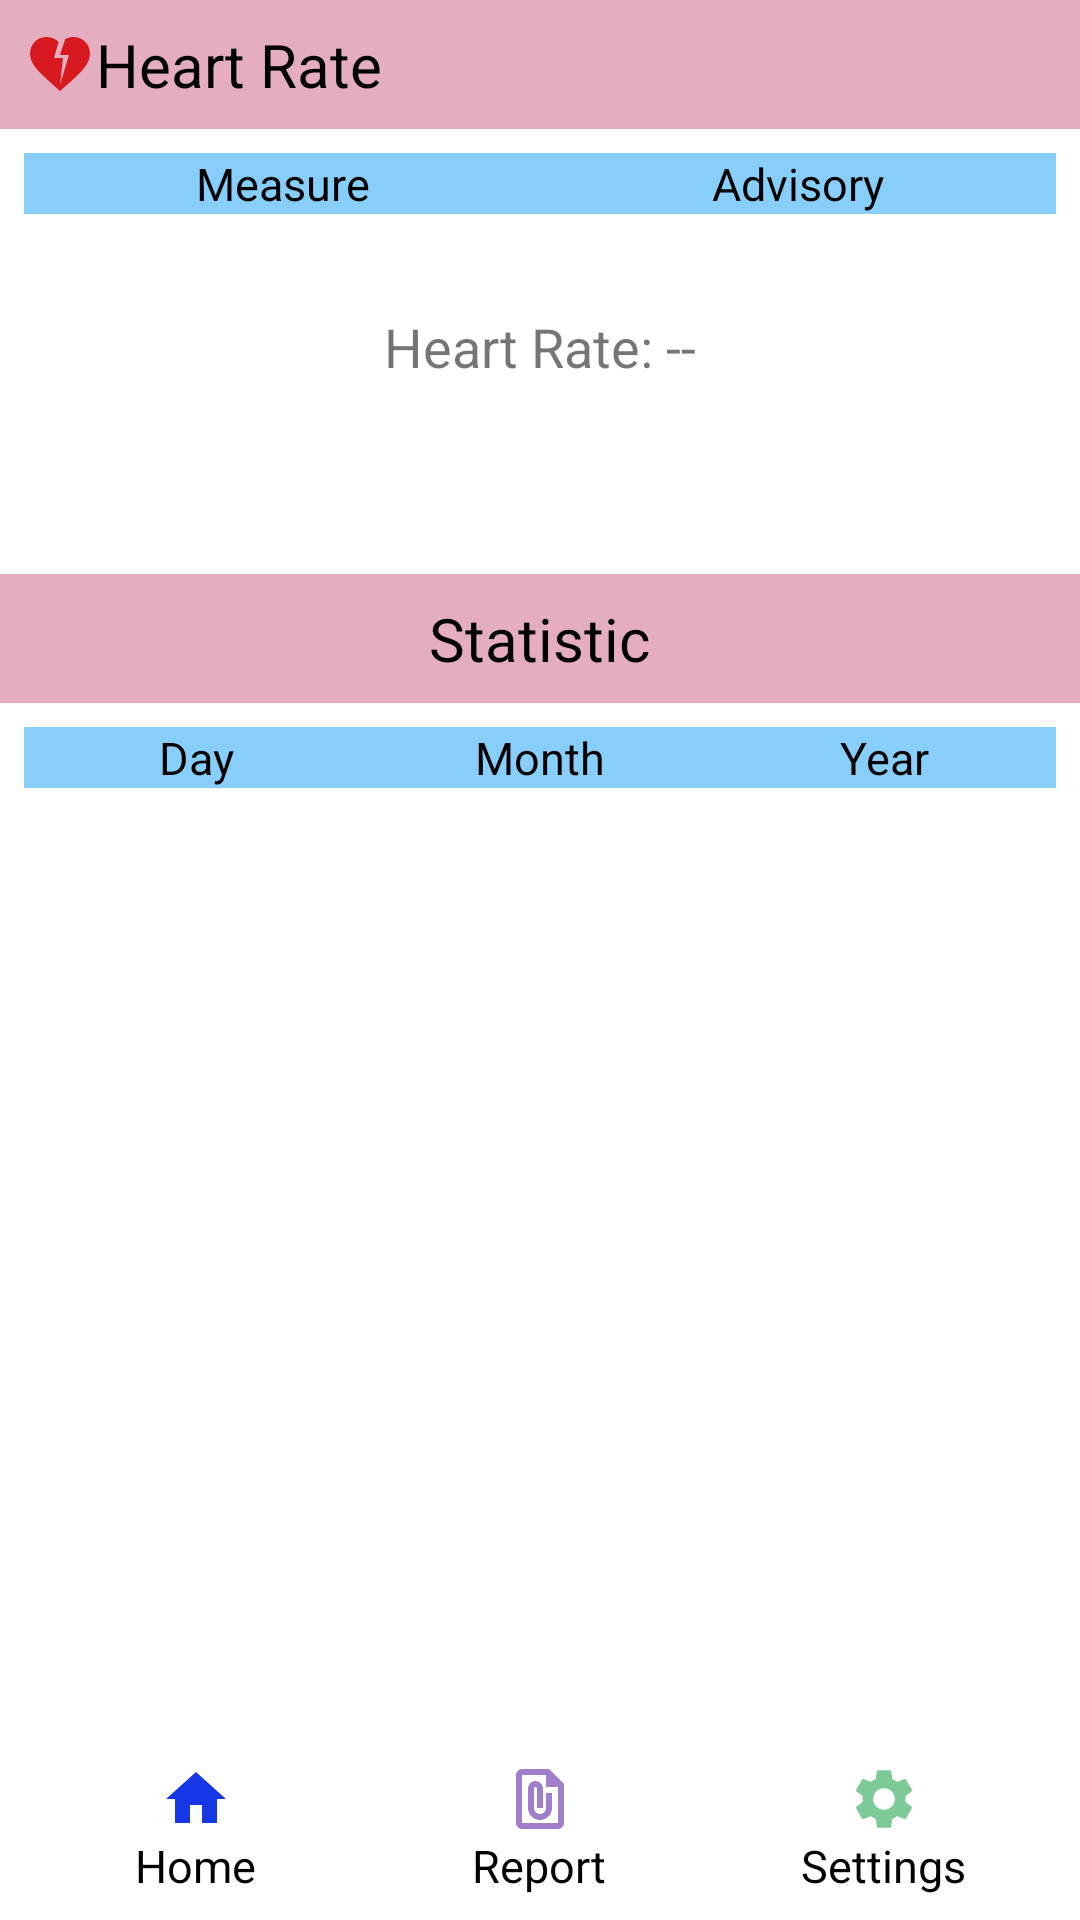

This screen was rendered from an Android layout file. Write that file and the resources it references.
<!-- AndroidManifest.xml: application theme Theme.WWC -->
<!-- res/layout/activity_heartrate.xml -->
<LinearLayout xmlns:android="http://schemas.android.com/apk/res/android"
    xmlns:app="http://schemas.android.com/apk/res-auto"
    android:layout_width="match_parent"
    android:layout_height="match_parent"
    android:orientation="vertical">

    
    <LinearLayout
        android:layout_width="match_parent"
        android:layout_height="wrap_content"
        android:padding="8dp"
        android:background="#E4AEC0"
        android:gravity="center_vertical">

        <ImageView
            android:layout_width="wrap_content"
            android:layout_height="wrap_content"
            android:src="@drawable/ic_heart_rate"
            android:contentDescription="Heart Icon" />

        <TextView
            android:layout_width="wrap_content"
            android:layout_height="wrap_content"
            android:text="Heart Rate"
            android:textSize="20sp"
            android:textAlignment="center"
            android:id="@+id/heartRateText"
            android:textColor="#000000" />

    </LinearLayout>

    
    <LinearLayout
        android:layout_width="match_parent"
        android:layout_height="wrap_content"
        android:orientation="horizontal"
        android:padding="8dp">

        
        <LinearLayout
            android:layout_width="0dp"
            android:layout_height="wrap_content"
            android:layout_weight="1"
            android:orientation="vertical"
            android:gravity="center"
            android:clickable="true"
            android:onClick="onMeasureButtonClick"
            android:background="@drawable/button_selector"> 

            <TextView
                android:layout_width="match_parent"
                android:layout_height="wrap_content"
                android:text="Measure"
                android:textSize="15sp"
                android:textColor="@android:color/black"
                android:gravity="center" />

        </LinearLayout>

        
        <LinearLayout
            android:layout_width="0dp"
            android:layout_height="wrap_content"
            android:layout_weight="1"
            android:orientation="vertical"
            android:gravity="center"
            android:clickable="true"
            android:onClick="onAdvisoryButtonClick"
            android:background="@drawable/button_selector"> 

            <TextView
                android:layout_width="match_parent"
                android:layout_height="wrap_content"
                android:text="Advisory"
                android:textSize="15sp"
                android:textColor="@android:color/black"
                android:gravity="center" />

        </LinearLayout>

    </LinearLayout>

    
    <FrameLayout
        android:layout_width="match_parent"
        android:layout_height="80dp"
        android:layout_marginTop="16dp"
        android:layout_marginBottom="16dp"
        android:background="#FFFFFF"
        android:padding="8dp">

        <TextView
            android:layout_width="match_parent"
            android:layout_height="wrap_content"
            android:src="@drawable/ic_heart_rate"
            android:text="Heart Rate: --"
            android:textSize="18sp"
            android:textAlignment="center"
            android:id="@+id/heartRateDisplay" />

    </FrameLayout>

    <LinearLayout
        android:layout_width="match_parent"
        android:layout_height="wrap_content"
        android:padding="8dp"
        android:background="#E4AEC0"
        android:gravity="center">

        <TextView
            android:layout_width="wrap_content"
            android:layout_height="wrap_content"
            android:text="Statistic"
            android:textSize="20sp"
            android:textAlignment="center"
            android:textColor="#000000" />

    </LinearLayout>

    
    <LinearLayout
        android:layout_width="match_parent"
        android:layout_height="wrap_content"
        android:orientation="horizontal"
        android:layout_gravity="bottom"
        android:padding="8dp">

        
        <LinearLayout
            android:layout_width="0dp"
            android:layout_height="wrap_content"
            android:layout_weight="1"
            android:orientation="vertical"
            android:gravity="center"
            android:clickable="true"
            android:onClick="onDayButtonClick"
            android:background="@drawable/button_selector"> 

            <TextView
                android:layout_width="match_parent"
                android:layout_height="wrap_content"
                android:text="Day"
                android:textSize="15sp"
                android:textColor="@android:color/black"
                android:gravity="center" />

        </LinearLayout>

        
        <LinearLayout
            android:layout_width="0dp"
            android:layout_height="wrap_content"
            android:layout_weight="1"
            android:orientation="vertical"
            android:gravity="center"
            android:clickable="true"
            android:onClick="onMonthButtonClick"
            android:background="@drawable/button_selector"> 

            <TextView
                android:layout_width="match_parent"
                android:layout_height="wrap_content"
                android:text="Month"
                android:textSize="15sp"
                android:textColor="@android:color/black"
                android:gravity="center" />

        </LinearLayout>

        
        <LinearLayout
            android:layout_width="0dp"
            android:layout_height="wrap_content"
            android:layout_weight="1"
            android:orientation="vertical"
            android:gravity="center"
            android:clickable="true"
            android:onClick="onYearButtonClick"
            android:background="@drawable/button_selector"> 

            <TextView
                android:layout_width="match_parent"
                android:layout_height="wrap_content"
                android:text="Year"
                android:textSize="15sp"
                android:textColor="@android:color/black"
                android:gravity="center" />

        </LinearLayout>

    </LinearLayout>

    
    <ScrollView
        android:id="@+id/graphContainer"
        android:layout_width="match_parent"
        android:layout_height="0dp"
        android:layout_weight="1">

        <LinearLayout
            android:layout_width="match_parent"
            android:layout_height="wrap_content"
            android:orientation="vertical">

            
            

        </LinearLayout>

    </ScrollView>

    
    <LinearLayout
        android:layout_width="match_parent"
        android:layout_height="wrap_content"
        android:orientation="horizontal"
        android:layout_gravity="bottom"
        android:padding="8dp">

        
        <LinearLayout
            android:layout_width="0dp"
            android:layout_height="wrap_content"
            android:layout_weight="1"
            android:orientation="vertical"
            android:gravity="center"
            android:clickable="true"
            android:onClick="onHomeButtonClick">

            <ImageView
                android:id="@+id/homeButton"
                android:layout_width="wrap_content"
                android:layout_height="wrap_content"
                android:src="@drawable/ic_home"
                android:background="@android:color/transparent"
                app:cornerRadius="12dp" />

            <TextView
                android:layout_width="wrap_content"
                android:layout_height="wrap_content"
                android:text="Home"
                android:textSize="15sp"
                android:textColor="@android:color/black" />

        </LinearLayout>

        
        <LinearLayout
            android:layout_width="0dp"
            android:layout_height="wrap_content"
            android:layout_weight="1"
            android:orientation="vertical"
            android:gravity="center"
            android:clickable="true"
            android:onClick="onReportButtonClick">

            <ImageView
                android:id="@+id/reportButton"
                android:layout_width="wrap_content"
                android:layout_height="wrap_content"
                android:src="@drawable/ic_report"
                android:background="@android:color/transparent"
                app:cornerRadius="12dp" />

            <TextView
                android:layout_width="wrap_content"
                android:layout_height="wrap_content"
                android:text="Report"
                android:textSize="15sp"
                android:textColor="@android:color/black" />

        </LinearLayout>

        
        <LinearLayout
            android:layout_width="0dp"
            android:layout_height="wrap_content"
            android:layout_weight="1"
            android:orientation="vertical"
            android:gravity="center"
            android:clickable="true"
            android:onClick="onSettingsButtonClick">

            <ImageView
                android:id="@+id/settingsButton"
                android:layout_width="wrap_content"
                android:layout_height="wrap_content"
                android:src="@drawable/ic_settings"
                android:background="@android:color/transparent"
                app:cornerRadius="12dp" />

            <TextView
                android:layout_width="wrap_content"
                android:layout_height="wrap_content"
                android:text="Settings"
                android:textSize="15sp"
                android:textColor="@android:color/black" />

        </LinearLayout>

    </LinearLayout>

</LinearLayout>
<!-- resources referenced by this layout -->
<resources>
  <!-- drawable button_selector (drawable) -->
  <?xml version="1.0" encoding="utf-8"?>
  <selector xmlns:android="http://schemas.android.com/apk/res/android">
      <item android:state_pressed="true" android:drawable="@color/deep_blue" /> 
      <item android:drawable="@color/light_blue" /> 
  </selector>
  <!-- drawable ic_heart_rate (drawable) -->
  <vector android:height="24dp" android:tint="#D7181E"
      android:viewportHeight="24" android:viewportWidth="24"
      android:width="24dp" xmlns:android="http://schemas.android.com/apk/res/android">
      <path android:fillColor="@android:color/white" android:pathData="M16.5,3c-0.96,0 -1.9,0.25 -2.73,0.69L12,9h3l-3,10l1,-9h-3l1.54,-5.39C10.47,3.61 9.01,3 7.5,3C4.42,3 2,5.42 2,8.5c0,4.13 4.16,7.18 10,12.5c5.47,-4.94 10,-8.26 10,-12.5C22,5.42 19.58,3 16.5,3z"/>
  </vector>
  <!-- drawable ic_home (drawable) -->
  <vector android:height="24dp" android:tint="#1637E5"
      android:viewportHeight="24" android:viewportWidth="24"
      android:width="24dp" xmlns:android="http://schemas.android.com/apk/res/android">
      <path android:fillColor="@android:color/white" android:pathData="M10,20v-6h4v6h5v-8h3L12,3 2,12h3v8z"/>
  </vector>
  <!-- drawable ic_report (drawable) -->
  <vector android:height="24dp" android:tint="#A07EC9"
      android:viewportHeight="24" android:viewportWidth="24"
      android:width="24dp" xmlns:android="http://schemas.android.com/apk/res/android">
      <path android:fillColor="@android:color/white" android:pathData="M15,2L6,2c-1.1,0 -2,0.9 -2,2v16c0,1.1 0.9,2 2,2h12c1.1,0 2,-0.9 2,-2L20,7l-5,-5zM6,20L6,4h8v4h4v12L6,20zM16,10v5c0,2.21 -1.79,4 -4,4s-4,-1.79 -4,-4L8,8.5c0,-1.47 1.26,-2.64 2.76,-2.49 1.3,0.13 2.24,1.32 2.24,2.63L13,15h-2L11,8.5c0,-0.28 -0.22,-0.5 -0.5,-0.5s-0.5,0.22 -0.5,0.5L10,15c0,1.1 0.9,2 2,2s2,-0.9 2,-2v-5h2z"/>
  </vector>
  <!-- drawable ic_settings (drawable) -->
  <vector android:height="24dp" android:tint="#7EC998"
      android:viewportHeight="24" android:viewportWidth="24"
      android:width="24dp" xmlns:android="http://schemas.android.com/apk/res/android">
      <path android:fillColor="@android:color/white" android:pathData="M19.14,12.94c0.04,-0.3 0.06,-0.61 0.06,-0.94c0,-0.32 -0.02,-0.64 -0.07,-0.94l2.03,-1.58c0.18,-0.14 0.23,-0.41 0.12,-0.61l-1.92,-3.32c-0.12,-0.22 -0.37,-0.29 -0.59,-0.22l-2.39,0.96c-0.5,-0.38 -1.03,-0.7 -1.62,-0.94L14.4,2.81c-0.04,-0.24 -0.24,-0.41 -0.48,-0.41h-3.84c-0.24,0 -0.43,0.17 -0.47,0.41L9.25,5.35C8.66,5.59 8.12,5.92 7.63,6.29L5.24,5.33c-0.22,-0.08 -0.47,0 -0.59,0.22L2.74,8.87C2.62,9.08 2.66,9.34 2.86,9.48l2.03,1.58C4.84,11.36 4.8,11.69 4.8,12s0.02,0.64 0.07,0.94l-2.03,1.58c-0.18,0.14 -0.23,0.41 -0.12,0.61l1.92,3.32c0.12,0.22 0.37,0.29 0.59,0.22l2.39,-0.96c0.5,0.38 1.03,0.7 1.62,0.94l0.36,2.54c0.05,0.24 0.24,0.41 0.48,0.41h3.84c0.24,0 0.44,-0.17 0.47,-0.41l0.36,-2.54c0.59,-0.24 1.13,-0.56 1.62,-0.94l2.39,0.96c0.22,0.08 0.47,0 0.59,-0.22l1.92,-3.32c0.12,-0.22 0.07,-0.47 -0.12,-0.61L19.14,12.94zM12,15.6c-1.98,0 -3.6,-1.62 -3.6,-3.6s1.62,-3.6 3.6,-3.6s3.6,1.62 3.6,3.6S13.98,15.6 12,15.6z"/>
  </vector>
  <style name="Theme.WWC" parent="Theme.MaterialComponents.DayNight.DarkActionBar">
          
          <item name="colorPrimary">@color/purple_500</item>
          <item name="colorPrimaryVariant">@color/purple_700</item>
          <item name="colorOnPrimary">@color/white</item>
          
          <item name="colorSecondary">@color/teal_200</item>
          <item name="colorSecondaryVariant">@color/teal_700</item>
          <item name="colorOnSecondary">@color/black</item>
          
          <item name="android:statusBarColor">?attr/colorPrimaryVariant</item>
          
      </style>
  <color name="deep_blue">#0000FF</color>
  <color name="light_blue">#87CEFA</color>
  <color name="purple_500">#FF6200EE</color>
  <color name="purple_700">#FF3700B3</color>
  <color name="white">#FFFFFFFF</color>
  <color name="teal_200">#FF03DAC5</color>
  <color name="teal_700">#FF018786</color>
  <color name="black">#FF000000</color>
</resources>
